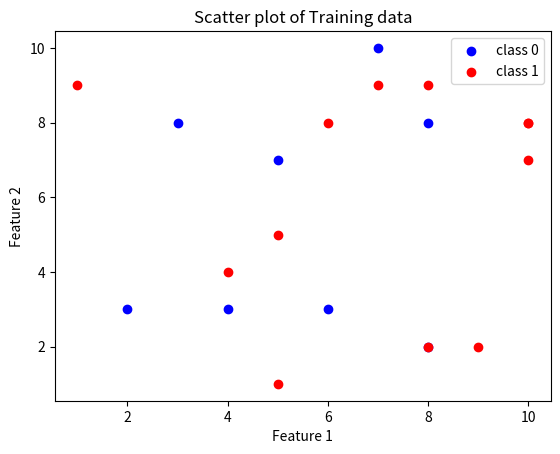

The matplotlib source for this figure:
import numpy as np
import matplotlib.pyplot as plt

np.random.seed(54)

X=np.random.randint(1,11,size=(20,2))   #to get 20 data spoint with 2 features
y=np.random.randint(0,2,size=20)  #it randomly assigns a class label fot the 20 points, either 0 or 1

c0=X[y==0]
c1=X[y==1]      #separating them based on their class

plt.scatter(c0[:,0],c0[:,1],color="blue",label="class 0")   #class zero is blue
plt.scatter(c1[:,0],c1[:,1],color="red",label="class 1")   #class one is red

plt.xlabel("Feature 1")
plt.ylabel("Feature 2")
plt.title("Scatter plot of Training data")
plt.legend()
plt.show()
